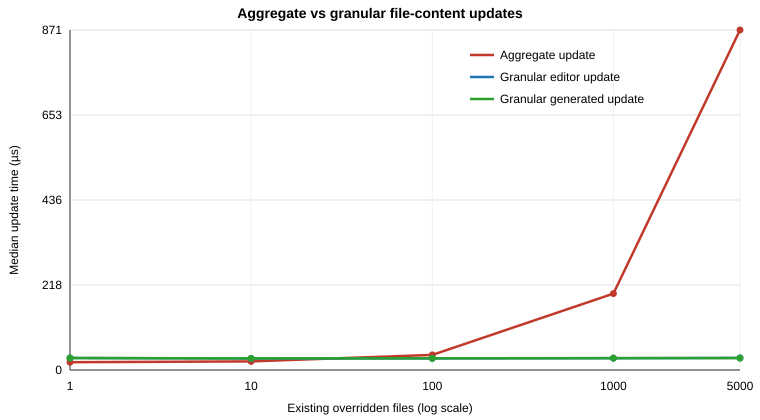

Data behind this chart, as committed beside it:
existing_files, aggregate_insert_ns, aggregate_update_ns, granular_editor_insert_ns, granular_editor_update_ns, granular_generated_insert_ns, granular_generated_update_ns
1, 25500, 20084, 30833, 30625, 30708, 30792
10, 23167, 22125, 29583, 29459, 29708, 29625
100, 38708, 38750, 30000, 29791, 29459, 29875
1000, 195375, 195625, 30209, 30209, 30125, 30541
5000, 861167, 871000, 30792, 31042, 30458, 30416
